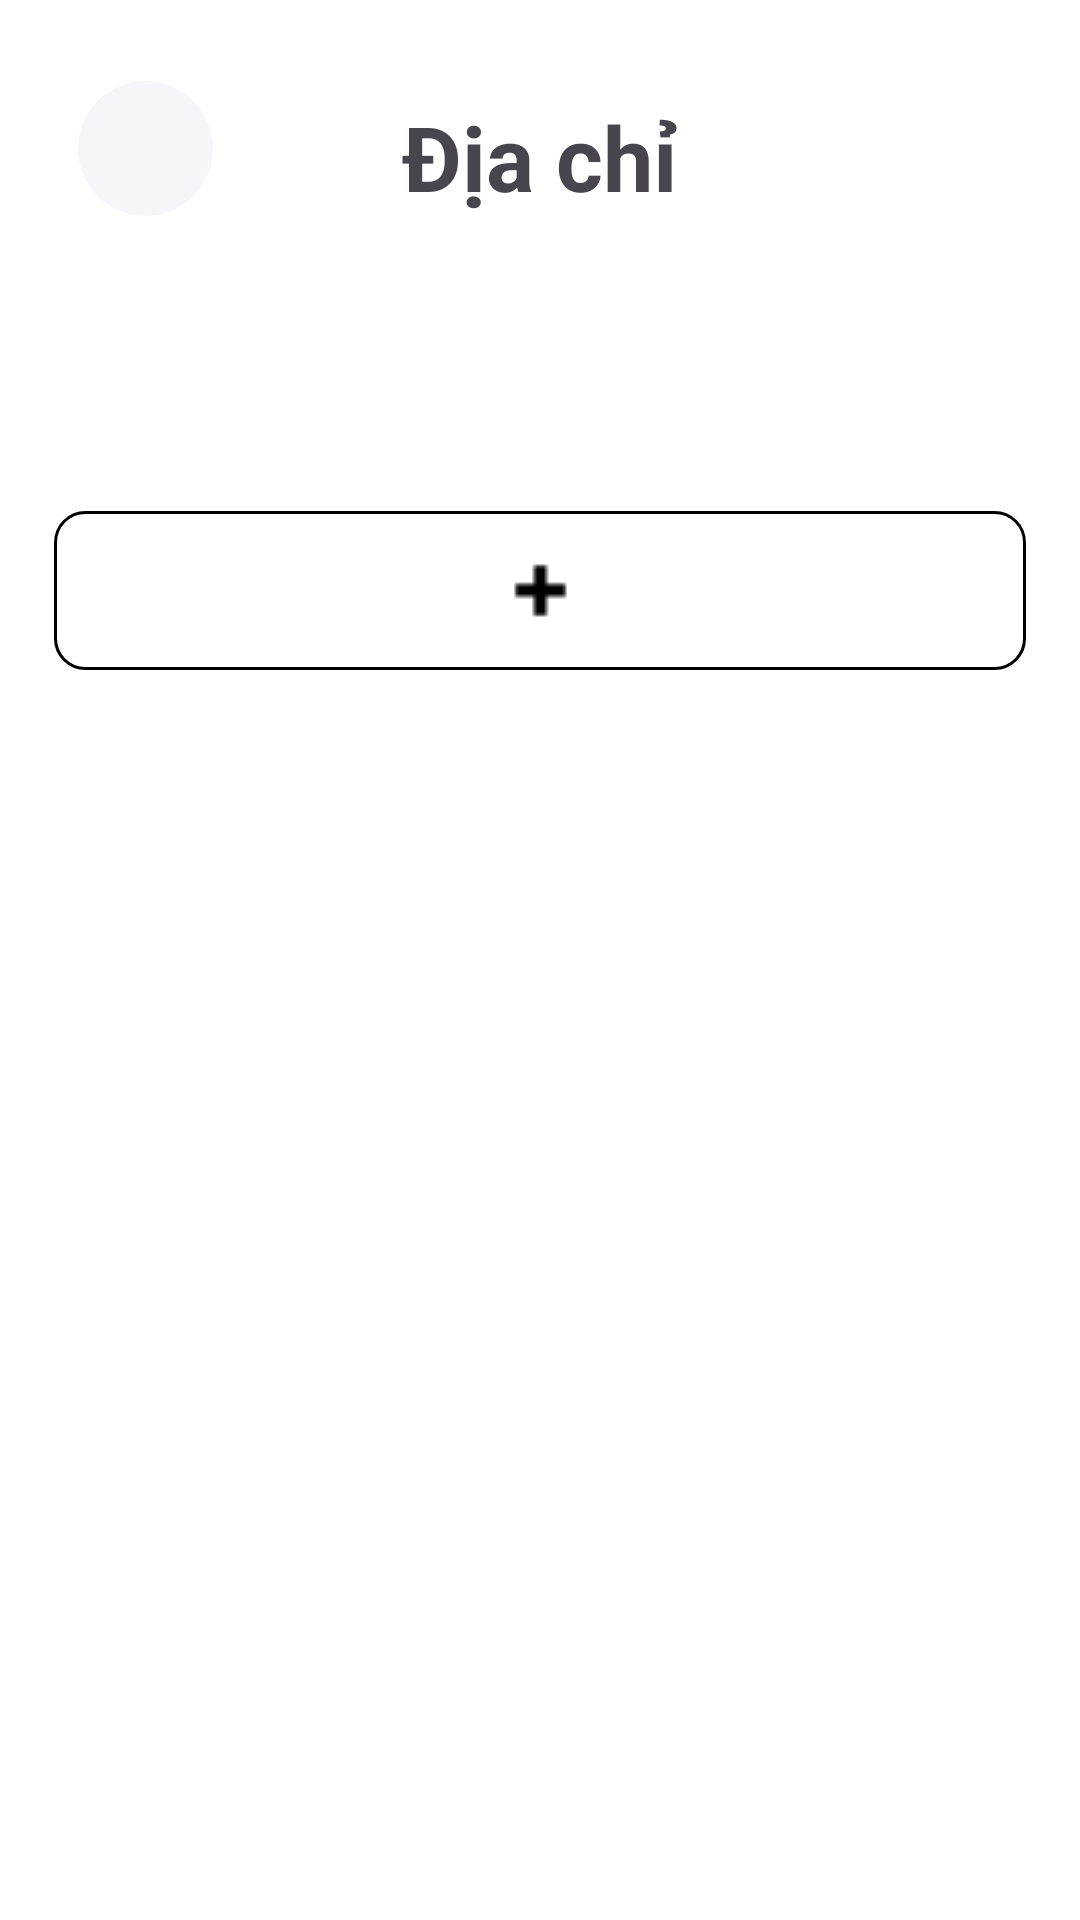

Here is an Android app screen rendered from its layout file. Give the layout XML and the strings, colors and styles it references.
<!-- AndroidManifest.xml: application theme Theme.Skinlab -->
<!-- res/layout/activity_myaccount_diachi.xml -->
<androidx.core.widget.NestedScrollView
    xmlns:android="http://schemas.android.com/apk/res/android"
    xmlns:app="http://schemas.android.com/apk/res-auto"
    xmlns:tools="http://schemas.android.com/tools"
    android:layout_width="match_parent"
    android:background="@color/white"
    android:layout_height="match_parent">
    <androidx.constraintlayout.widget.ConstraintLayout
        android:layout_width="match_parent"
    android:layout_height="match_parent"
    tools:context=".Myaccount_Diachi">
    <ImageButton
        android:id="@+id/btnclickback"
        android:layout_width="45dp"
        android:layout_height="45dp"
        android:layout_marginStart="26dp"
        android:layout_marginTop="27dp"
        android:src="@drawable/arrowleft"
        android:background="@drawable/backgroundbuttonback"
        app:layout_constraintStart_toStartOf="parent"
        app:layout_constraintTop_toTopOf="parent"
        tools:ignore="SpeakableTextPresentCheck,TouchTargetSizeCheck" />

    <TextView
        android:id="@+id/textview_address"
        android:layout_width="match_parent"
        android:layout_height="wrap_content"
        android:layout_marginTop="32dp"
        android:gravity="center"
        android:text="Địa chỉ"
        android:textSize="30sp"
        android:textStyle="bold"
        app:layout_constraintStart_toStartOf="parent"
        app:layout_constraintTop_toTopOf="parent" />

    <androidx.recyclerview.widget.RecyclerView
        android:id="@+id/rcvdiachi"
        android:layout_width="match_parent"
        android:layout_height="match_parent"
        android:layout_marginStart="16dp"
        android:layout_marginTop="80dp"
        app:layout_constraintStart_toStartOf="parent"
        app:layout_constraintTop_toBottomOf="@+id/textview_address" />

        <ImageButton
            android:id="@+id/add_button"
            android:layout_width="match_parent"
            android:layout_height="wrap_content"
            android:layout_margin="18dp"
            android:background="@drawable/line_rounded"
            android:padding="10dp"
            android:src="@drawable/ic_add"
            app:layout_constraintStart_toStartOf="parent"
            app:layout_constraintTop_toBottomOf="@+id/rcvdiachi"
            tools:ignore="SpeakableTextPresentCheck" />

</androidx.constraintlayout.widget.ConstraintLayout>
</androidx.core.widget.NestedScrollView>
<!-- resources referenced by this layout -->
<resources>
  <color name="white">#FFFFFFFF</color>
  <!-- drawable backgroundbuttonback (drawable) -->
  <?xml version="1.0" encoding="utf-8"?>
  <shape xmlns:android="http://schemas.android.com/apk/res/android"
      android:shape="oval">
  
      <solid android:color="#F5F6FA"/>
  
  </shape>
  <!-- drawable ic_add: png bitmap (drawable, 258 bytes) -->
  <!-- drawable line_rounded (drawable) -->
  <?xml version="1.0" encoding="utf-8"?>
  <shape xmlns:android="http://schemas.android.com/apk/res/android">
      <solid android:color="@android:color/transparent"/>
      <stroke
          android:width="1dp"
          android:color="#000000"/>
      <corners android:radius="10dp" />
  </shape>
  <style name="Theme.Skinlab" parent="Base.Theme.Skinlab" />
  <style name="Base.Theme.Skinlab" parent="Theme.Material3.DayNight.NoActionBar">
          
          
      </style>
</resources>
